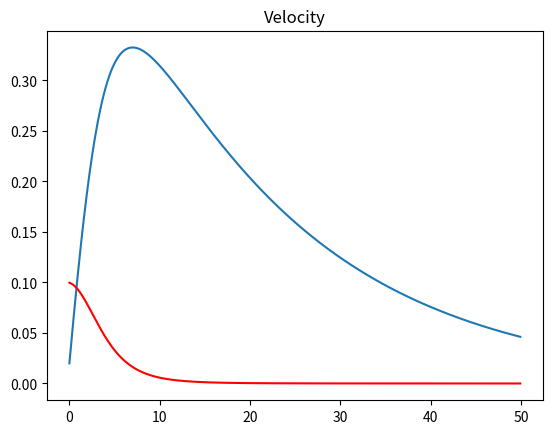

Python code for this plot:
# -*- coding: utf-8 -*-
"""
Created on Wed Oct 23 10:14:43 2019

@author: thevexis

Anharmonic Oscillation with Runge-Kutta 2
Exercise_20
"""


import matplotlib.pyplot as plt
import math as math
import numpy as np 



def RK2(dt,m,p,k):
    
    x = 0.0
    v = 0.1 
    x_array = []
    v_array = []
    t_array = np.arange(0,50,dt)
    
    k1 = dt * v
    
    x = x + dt*(v + (dt/(m*2))*(-k*(x**(p-1))))
    v = v + ((dt/m)*(-k*(x**(p-1))*(v + k1/2)))
    
    
    for t in t_array:
        
        k1 = dt * v
    
        x = x + dt*(v + (dt/(m*2))*(-k*(x**(p-1))))
        v = v + (dt/m)*(-k*(x**(p-1))*(v + k1/2))
        
        x_array.append(x)
        v_array.append(v)
    
    return x_array, v_array, t_array 


x_array, v_array, t_array = RK2(0.1,1,2,1)

plt.plot(t_array,x_array)
plt.title("Position")
plt.show()

plt.plot(t_array,v_array,'r')
plt.title("Velocity")
plt.show()
